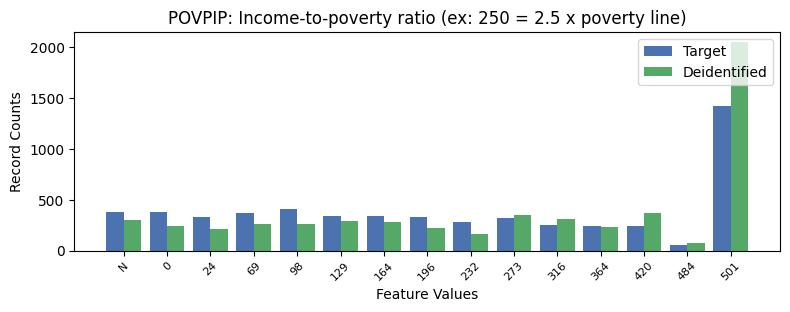

Data behind this chart, as committed beside it:
, POVPIP, count_target, count_deidentified
0, 16, 1426, 2047
1, 3, 407, 264
2, -1, 383, 300
3, 0, 379, 246
4, 2, 368, 262
5, 5, 341, 277
6, 4, 338, 292
7, 6, 334, 218
8, 1, 330, 207
9, 8, 319, 352
10, 7, 281, 162
11, 9, 248, 308
12, 10, 243, 231
13, 11, 241, 373
14, 12, 58, 76
